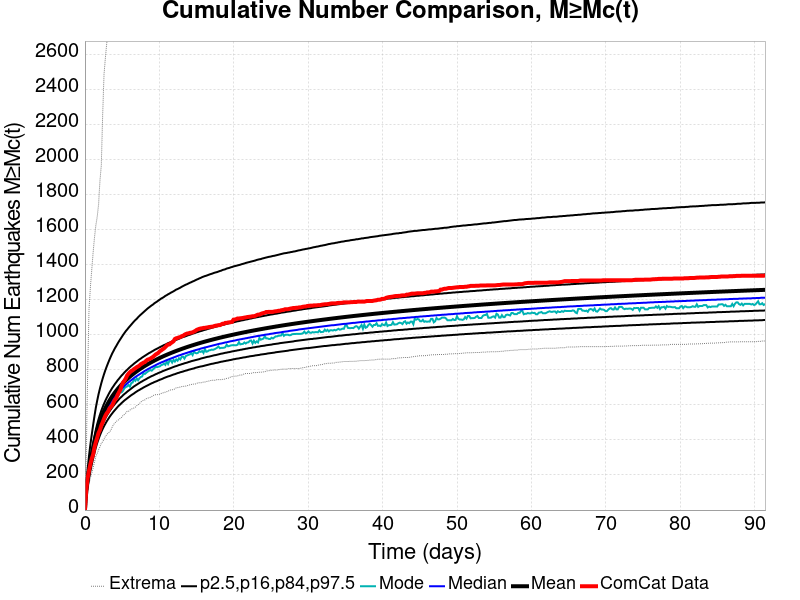

The data file committed next to this chart (first rows):
Time (days), ComCat Data, Simulation Mean, Simulation Median, Simulation Mode, Simulation Minimum, Simulation Maximum, 2.5 %-ile, 16 %-ile, 84 %-ile, 97.5 %-ile
0.0, 0.0, 0.0, 0.0, 0.0, 0.0, 0.0, 0.0, 0.0, 0.0, 0.0
0.1832, 115.0, 109.3, 107.0, 108.0, 63.0, 327.0, 84.0, 95.0, 122.0, 150.0
0.3663, 183.0, 173.5, 170.0, 165.0, 106.0, 782.0, 139.0, 153.0, 191.0, 237.0
0.5495, 225.0, 226.5, 221.0, 215.0, 148.0, 1152, 184.0, 201.0, 247.0, 310.0
0.7326, 263.0, 273, 266.0, 262.0, 184.0, 1273, 224.0, 243.0, 296.0, 374.0
0.9158, 294.0, 314.8, 306.0, 303.0, 210.0, 1372, 260.0, 281.0, 341.0, 431.0
1.099, 317.0, 353.9, 344.0, 336.0, 240.0, 1470, 294.0, 317.0, 382.0, 485.0
1.282, 358.0, 391.4, 380.0, 372.0, 274.0, 1556, 327.0, 351.0, 422.0, 537.0
1.465, 388.0, 426.1, 413.0, 406.0, 307.0, 1626, 357.0, 382.0, 459.0, 585.0
1.648, 414.0, 456.2, 442.0, 429.0, 323.0, 1674, 383.0, 410.0, 491.0, 625.0
1.832, 441.0, 482.8, 468.0, 459.0, 345.0, 1745, 406.0, 434.0, 519.0, 662.0
2.015, 457.0, 506.6, 490.0, 485.0, 361.0, 1879, 427.0, 456.0, 544.0, 694.0
2.198, 483.0, 528, 511.0, 501.0, 382.0, 1968, 446.0, 475.0, 567.0, 724.0
2.381, 501.0, 547.6, 530.0, 518.0, 390.0, 2256, 463.0, 493.0, 588.0, 751.0
2.564, 521.0, 565.6, 547.0, 543.0, 404.0, 2488, 479.0, 509.0, 607.0, 776.0
2.747, 539.0, 582.2, 563.0, 552.0, 420.0, 2582, 493.0, 525.0, 625.0, 799.0
2.93, 553.0, 597.5, 578.0, 561.0, 431.0, 2666, 507.0, 539.0, 641.0, 820.0
3.114, 562.0, 611.8, 592.0, 576.0, 440.0, 2728, 519.0, 552.0, 656.0, 840.0
3.297, 580.0, 625.3, 605.0, 589.0, 445.0, 2772, 531.0, 564.0, 671.0, 859.0
3.48, 589.0, 637.9, 617.0, 601.0, 456.0, 2814, 542.0, 575.0, 684.0, 877.0
3.663, 598.0, 649.7, 628.0, 609.0, 474.0, 2856, 552.0, 586.0, 697.0, 894.0
3.846, 615.0, 660.9, 639.0, 628.0, 489.0, 2886, 562.0, 596.0, 708.0, 909.0
4.029, 630.0, 671.6, 649.0, 635.0, 497.0, 2916, 571.0, 606.0, 720.0, 924.0
4.213, 639.0, 681.6, 659.0, 642.0, 506.0, 2947, 580.0, 615.0, 730.0, 937.0
4.396, 658.0, 691.2, 668.0, 649.0, 512.0, 2970, 589.0, 624.0, 741.0, 951.0
4.579, 673.0, 700.4, 677.0, 659.0, 517.0, 2986, 597.0, 633.0, 750.0, 964.0
4.762, 687.0, 709.2, 685.0, 681.0, 525.0, 3007, 604.0, 641.0, 760.0, 976.0
4.945, 711.0, 717.6, 693.0, 673.0, 530.0, 3032, 612.0, 648.0, 769.0, 988.0
5.128, 729.0, 725.7, 701.0, 682.0, 541.0, 3052, 619.0, 656.0, 777.0, 1000
5.311, 739.0, 733.5, 709.0, 696.0, 546.0, 3071, 626.0, 663.0, 786.0, 1011
5.495, 752.0, 741, 716.0, 702.0, 555.0, 3089, 632.0, 669.0, 794.0, 1022
5.678, 769.0, 748.2, 723.0, 706.0, 564.0, 3100, 638.0, 676.0, 801.0, 1031
5.861, 779.0, 755.1, 730.0, 714.0, 564.0, 3118, 644.0, 682.0, 809.0, 1041
6.044, 787.0, 761.8, 736.0, 705.0, 571.0, 3139, 650.0, 688.0, 816.0, 1050
6.227, 794.0, 768.2, 742.0, 725.0, 577.0, 3158, 656.0, 694.0, 823.0, 1059
6.41, 798.0, 774.5, 748.0, 728.0, 580.0, 3163, 661.0, 700.0, 829.0, 1068
6.594, 805.0, 780.6, 754.0, 746.0, 583.0, 3175, 666.0, 706.0, 836.0, 1077
6.777, 810.0, 786.4, 760.0, 738.0, 588.0, 3189, 672.0, 711.0, 842.0, 1085
6.96, 816.0, 792.1, 765.0, 752.0, 596.0, 3199, 677.0, 716.0, 848.0, 1092
7.143, 820.0, 797.7, 770.0, 741.0, 601.0, 3208, 682.0, 721.0, 854.0, 1101
7.326, 825.0, 803, 775.0, 753.0, 608.0, 3218, 686.0, 726.0, 860.0, 1109
7.509, 833.0, 808.2, 780.0, 760.0, 617.0, 3228, 691.0, 731.0, 865.0, 1116
7.692, 837.0, 813.3, 785.0, 763.0, 623.0, 3233, 695.0, 735.0, 871.0, 1123
7.876, 842.0, 818.3, 790.0, 782.0, 627.0, 3243, 700.0, 740.0, 876.0, 1130
8.059, 845.0, 823.1, 795.0, 777.0, 629.0, 3249, 704.0, 744.0, 881.0, 1137
8.242, 853.0, 827.8, 799.0, 784.0, 636.0, 3253, 708.0, 748.0, 886.0, 1144
8.425, 859.0, 832.3, 804.0, 790.0, 639.0, 3265, 712.0, 753.0, 891.0, 1151
8.608, 861.0, 836.8, 808.0, 795.0, 641.0, 3272, 716.0, 757.0, 896.0, 1157
8.791, 865.0, 841.2, 812.0, 799.0, 644.0, 3278, 720.0, 761.0, 900.0, 1163
8.975, 870.0, 845.4, 816.0, 796.0, 648.0, 3283, 724.0, 765.0, 905.0, 1169
9.158, 875.0, 849.6, 820.0, 804.0, 654.0, 3289, 727.0, 768.0, 909.0, 1174
9.341, 882.0, 853.6, 824.0, 811.0, 657.0, 3293, 731.0, 772.0, 914.0, 1181
9.524, 889.0, 857.6, 828.0, 817.0, 659.0, 3298, 734.0, 776.0, 918.0, 1186
9.707, 893.0, 861.5, 832.0, 816.0, 659.0, 3304, 737.0, 779.0, 922.0, 1191
9.89, 899.0, 865.3, 836.0, 819.0, 660.0, 3310, 741.0, 783.0, 926.0, 1197
10.07, 907.0, 869, 839.0, 821.0, 662.0, 3315, 744.0, 786.0, 930.0, 1202
10.26, 912.0, 872.7, 843.0, 828.0, 666.0, 3331, 747.0, 789.0, 934.0, 1208
10.44, 918.0, 876.3, 846.0, 830.0, 668.0, 3337, 750.0, 793.0, 938.0, 1212
10.62, 923.0, 879.8, 849.0, 837.0, 672.0, 3343, 754.0, 796.0, 942.0, 1217
10.81, 931.0, 883.2, 853.0, 829.0, 673.0, 3349, 757.0, 799.0, 945.0, 1223
... 440 more rows
